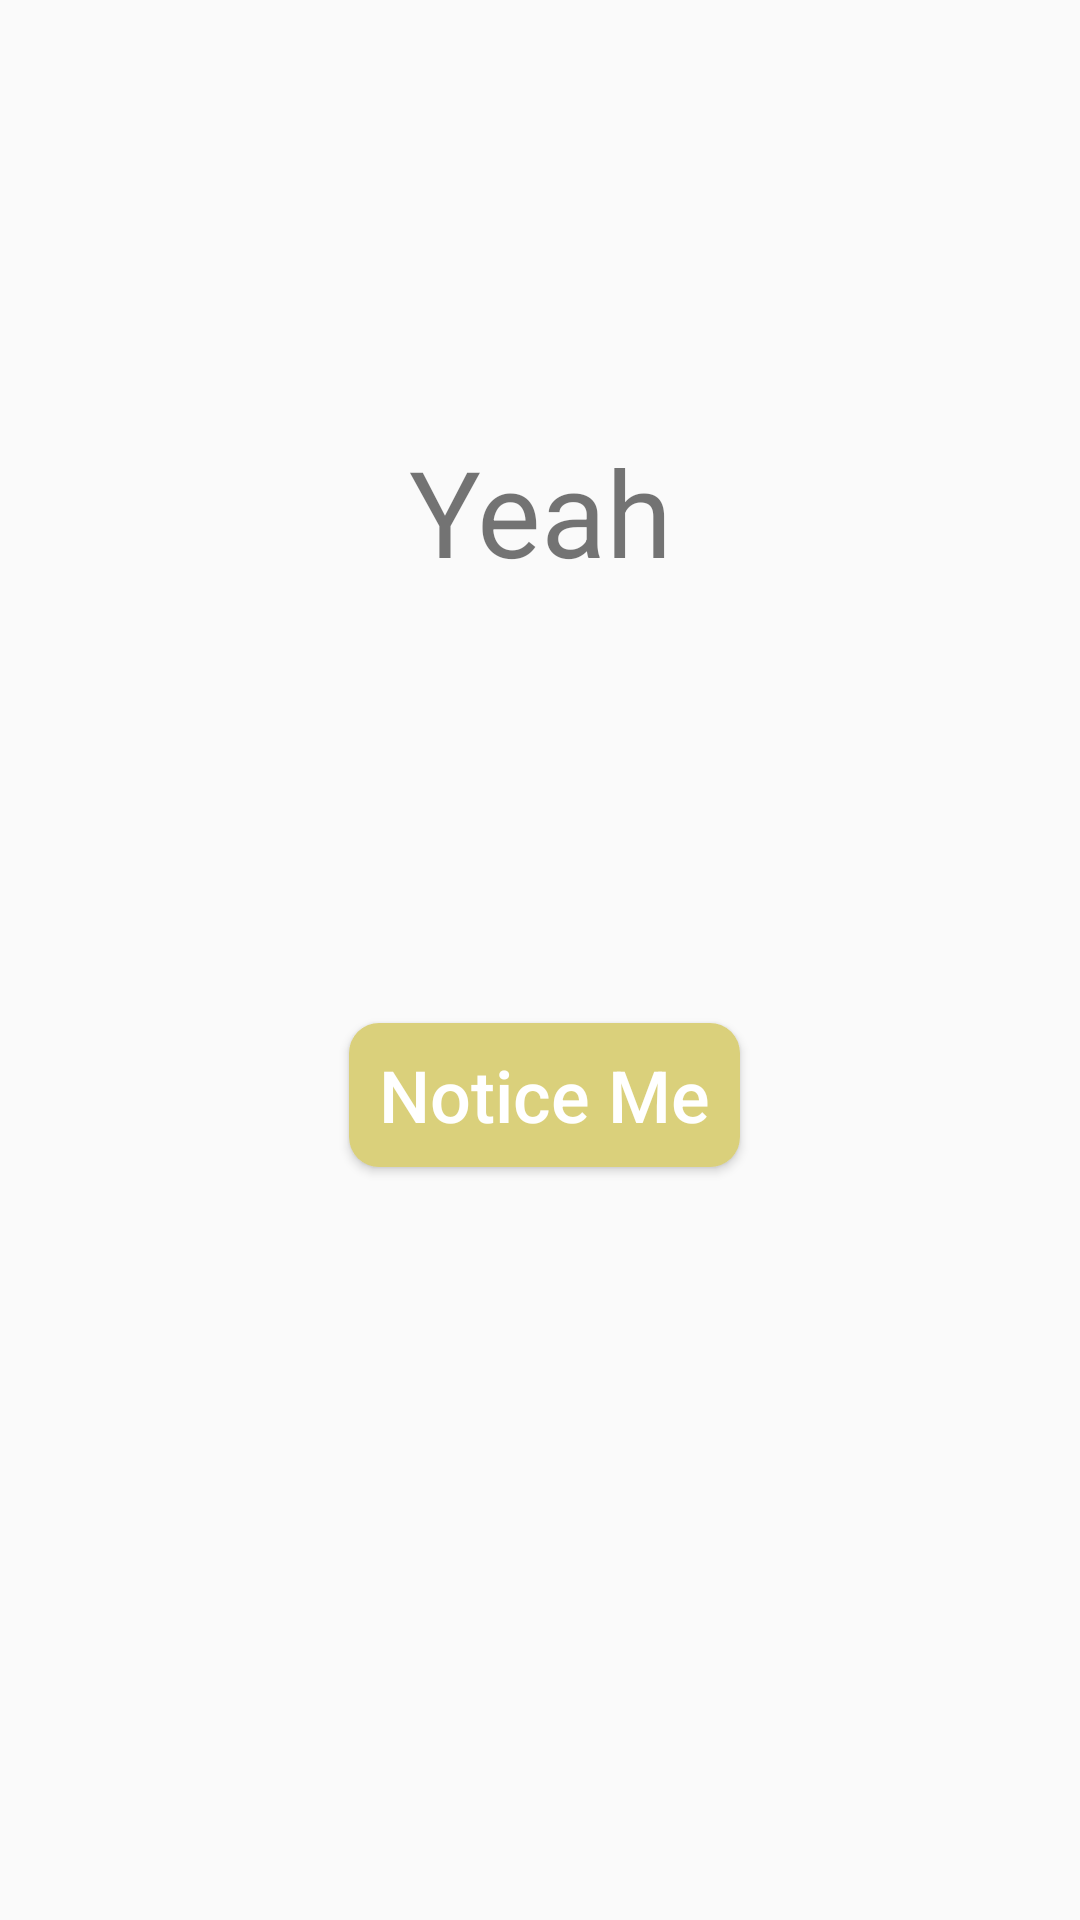

Produce the Android XML layout that renders to this screen, including the resource entries it uses.
<!-- AndroidManifest.xml: activity theme MyTheme -->
<!-- res/layout/activity_main.xml -->
<?xml version="1.0" encoding="utf-8"?>
<android.support.constraint.ConstraintLayout xmlns:android="http://schemas.android.com/apk/res/android"
    xmlns:app="http://schemas.android.com/apk/res-auto"
    xmlns:tools="http://schemas.android.com/tools"
    android:layout_width="match_parent"
    android:layout_height="match_parent"
    tools:context=".MainActivity"
    tools:layout_editor_absoluteY="81dp">

    <TextView
        android:id="@+id/towrite"
        android:layout_width="191dp"
        android:layout_height="63dp"

        android:layout_marginStart="8dp"
        android:layout_marginTop="8dp"
        android:layout_marginEnd="8dp"
        android:layout_marginBottom="8dp"
        android:gravity="center"
        android:text="Yeah"
        android:textAlignment="center"
        android:textSize="40sp"
        app:layout_constraintBottom_toTopOf="@+id/button"
        app:layout_constraintEnd_toEndOf="parent"
        app:layout_constraintStart_toStartOf="parent"
        app:layout_constraintTop_toTopOf="parent" />

    <Button
        android:id="@+id/button"
        style="@style/ButtonMain"
        android:layout_width="wrap_content"
        android:layout_height="wrap_content"
        android:layout_marginStart="40dp"
        android:layout_marginEnd="37dp"
        android:paddingLeft="10dp"
        android:paddingRight="10dp"
        android:text="Notice Me"
        android:textAppearance="@style/TextAppearance.AppCompat.Button"
        android:textSize="24sp"
        android:textColor="@color/white"
        app:layout_constraintBottom_toBottomOf="parent"
        app:layout_constraintEnd_toEndOf="parent"
        app:layout_constraintHorizontal_bias="0.5"
        app:layout_constraintStart_toStartOf="parent"
        app:layout_constraintTop_toTopOf="parent"
        app:layout_constraintVertical_bias="0.576" />

</android.support.constraint.ConstraintLayout>
<!-- resources referenced by this layout -->
<resources>
  <color name="white">#FFFFFF</color>
  <style name="ButtonMain">
          <item name="android:background">@drawable/button</item>
          <item name="android:textAllCaps">false</item>
      </style>
  <style name="MyTheme" parent="AppTheme">
          <item name="colorPrimaryDark">@color/colorAccent</item>
      </style>
  <!-- drawable button (drawable) -->
  <?xml version="1.0" encoding="utf-8"?>
  <shape xmlns:android="http://schemas.android.com/apk/res/android" android:shape="rectangle">
      <solid android:color="@color/colorPrimary" />
      <corners
          android:bottomRightRadius="10dp"
          android:topRightRadius="10dp" android:bottomLeftRadius="10dp" android:topLeftRadius="10dp" />
  </shape>
  <style name="AppTheme" parent="Theme.AppCompat.Light.DarkActionBar">
          
          <item name="colorPrimary">@color/colorPrimary</item>
          <item name="colorPrimaryDark">@color/colorPrimaryDark</item>
          <item name="colorAccent">@color/colorPrimaryDark</item>
      </style>
  <color name="colorAccent">#64eb9e</color>
  <color name="colorPrimary">#dad07b</color>
  <color name="colorPrimaryDark">#e0e92d</color>
</resources>
